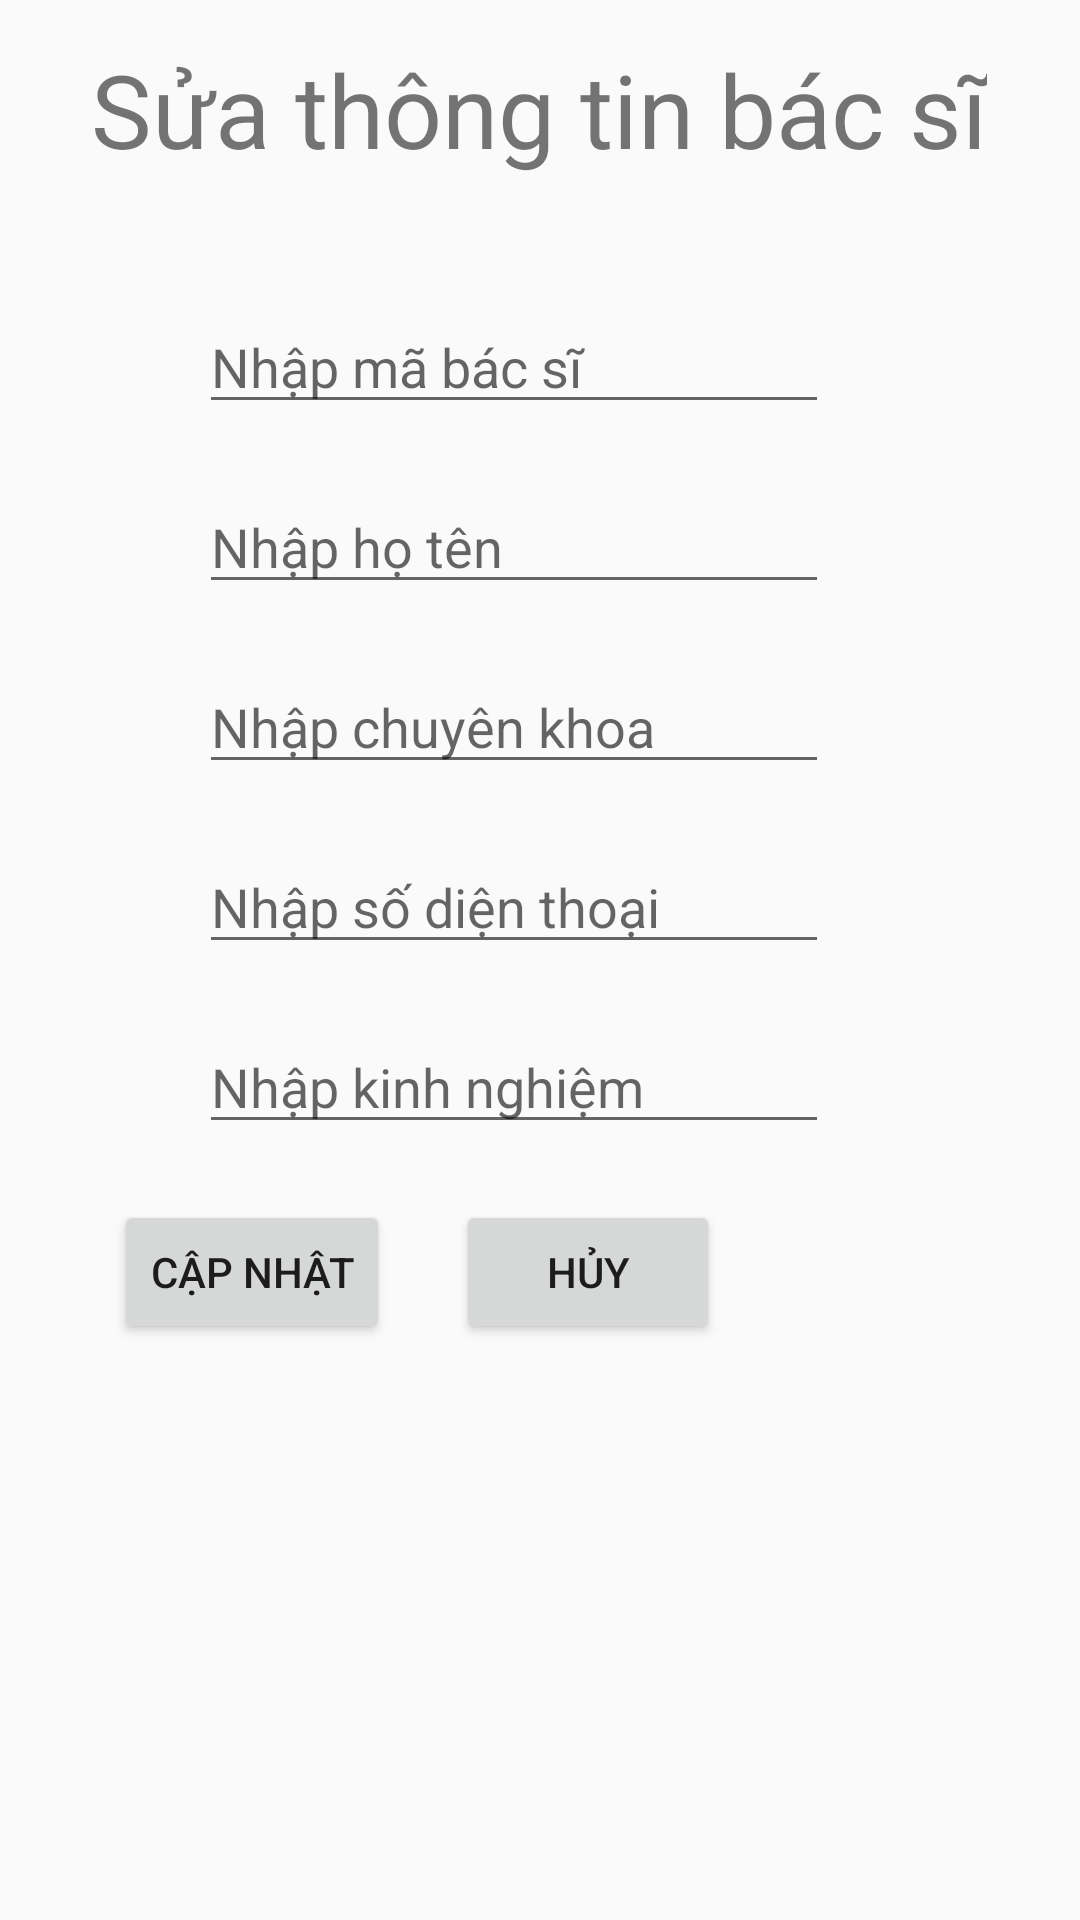

This screen was rendered from an Android layout file. Write that file and the resources it references.
<!-- AndroidManifest.xml: application theme Theme.AppCompat.Light.NoActionBar -->
<!-- res/layout/sua_thong_tin_bs.xml -->
<?xml version="1.0" encoding="utf-8"?>
<android.support.constraint.ConstraintLayout xmlns:android="http://schemas.android.com/apk/res/android"
    xmlns:app="http://schemas.android.com/apk/res-auto"
    xmlns:tools="http://schemas.android.com/tools"
    android:layout_width="match_parent"
    android:layout_height="match_parent">

    <TextView
        android:id="@+id/tvThemBenhNhan"
        app:layout_constraintBottom_toBottomOf="parent"
        app:layout_constraintEnd_toEndOf="parent"
        app:layout_constraintHorizontal_bias="0.497"
        app:layout_constraintStart_toStartOf="parent"
        app:layout_constraintTop_toTopOf="parent"
        app:layout_constraintVertical_bias="0.023"
        android:layout_width="wrap_content"
        android:layout_height="wrap_content"
        android:text="Sửa thông tin bác sĩ"
        android:textSize="34sp"
        tools:layout_editor_absoluteX="16dp"
        tools:layout_editor_absoluteY="16dp" />

    <EditText
        android:id="@+id/edtMaBacSi"
        android:layout_width="wrap_content"
        android:layout_height="wrap_content"
        android:layout_marginTop="100dp"
        android:ems="10"
        android:hint="Nhập mã bác sĩ"
        android:inputType="textPersonName"
        app:layout_constraintEnd_toEndOf="parent"
        app:layout_constraintHorizontal_bias="0.442"
        app:layout_constraintStart_toStartOf="parent"
        app:layout_constraintTop_toTopOf="parent" />

    <EditText
        android:id="@+id/edtTenBacSi"
        android:layout_width="wrap_content"
        android:layout_height="wrap_content"
        android:layout_marginTop="160dp"
        android:ems="10"
        android:hint="Nhập họ tên"
        android:inputType="textPersonName"
        app:layout_constraintEnd_toEndOf="parent"
        app:layout_constraintHorizontal_bias="0.442"
        app:layout_constraintStart_toStartOf="parent"
        app:layout_constraintTop_toTopOf="parent" />





    <EditText
        android:id="@+id/edtPhone"
        android:layout_width="wrap_content"
        android:layout_height="wrap_content"
        android:layout_marginTop="280dp"
        android:ems="10"
        android:hint="Nhập số diện thoại"
        android:inputType="textPersonName"
        app:layout_constraintEnd_toEndOf="parent"
        app:layout_constraintHorizontal_bias="0.442"
        app:layout_constraintStart_toStartOf="parent"
        app:layout_constraintTop_toTopOf="parent" />


    <EditText
        android:id="@+id/edtChuyenKhoa"
        android:layout_width="wrap_content"
        android:layout_height="wrap_content"
        android:layout_marginTop="220dp"
        android:ems="10"
        android:hint="Nhập chuyên khoa"
        android:inputType="textPersonName"
        app:layout_constraintEnd_toEndOf="parent"
        app:layout_constraintHorizontal_bias="0.442"
        app:layout_constraintStart_toStartOf="parent"
        app:layout_constraintTop_toTopOf="parent" />

    <EditText
        android:id="@+id/edtKinhNghiem"
        android:layout_width="wrap_content"
        android:layout_height="wrap_content"
        android:layout_marginTop="340dp"
        android:ems="10"
        android:hint="Nhập kinh nghiệm"
        android:inputType="textPersonName"
        app:layout_constraintEnd_toEndOf="parent"
        app:layout_constraintHorizontal_bias="0.442"
        app:layout_constraintStart_toStartOf="parent"
        app:layout_constraintTop_toTopOf="parent" />

    <Button
        android:id="@+id/btnEdit"
        android:layout_width="wrap_content"
        android:layout_height="wrap_content"
        android:layout_marginTop="400dp"
        android:text="Cập nhật"
        app:layout_constraintEnd_toStartOf="@+id/btnHuy"
        app:layout_constraintHorizontal_bias="0.634"
        app:layout_constraintStart_toStartOf="parent"
        app:layout_constraintTop_toTopOf="parent" />

    <Button
        android:id="@+id/btnHuy"
        android:layout_width="wrap_content"
        android:layout_height="wrap_content"
        android:layout_marginTop="400dp"
        android:layout_marginEnd="120dp"
        android:layout_marginRight="120dp"
        android:text="Hủy"
        app:layout_constraintEnd_toEndOf="parent"
        app:layout_constraintTop_toTopOf="parent" />

</android.support.constraint.ConstraintLayout>
<!-- resources referenced by this layout -->
<resources>

</resources>
